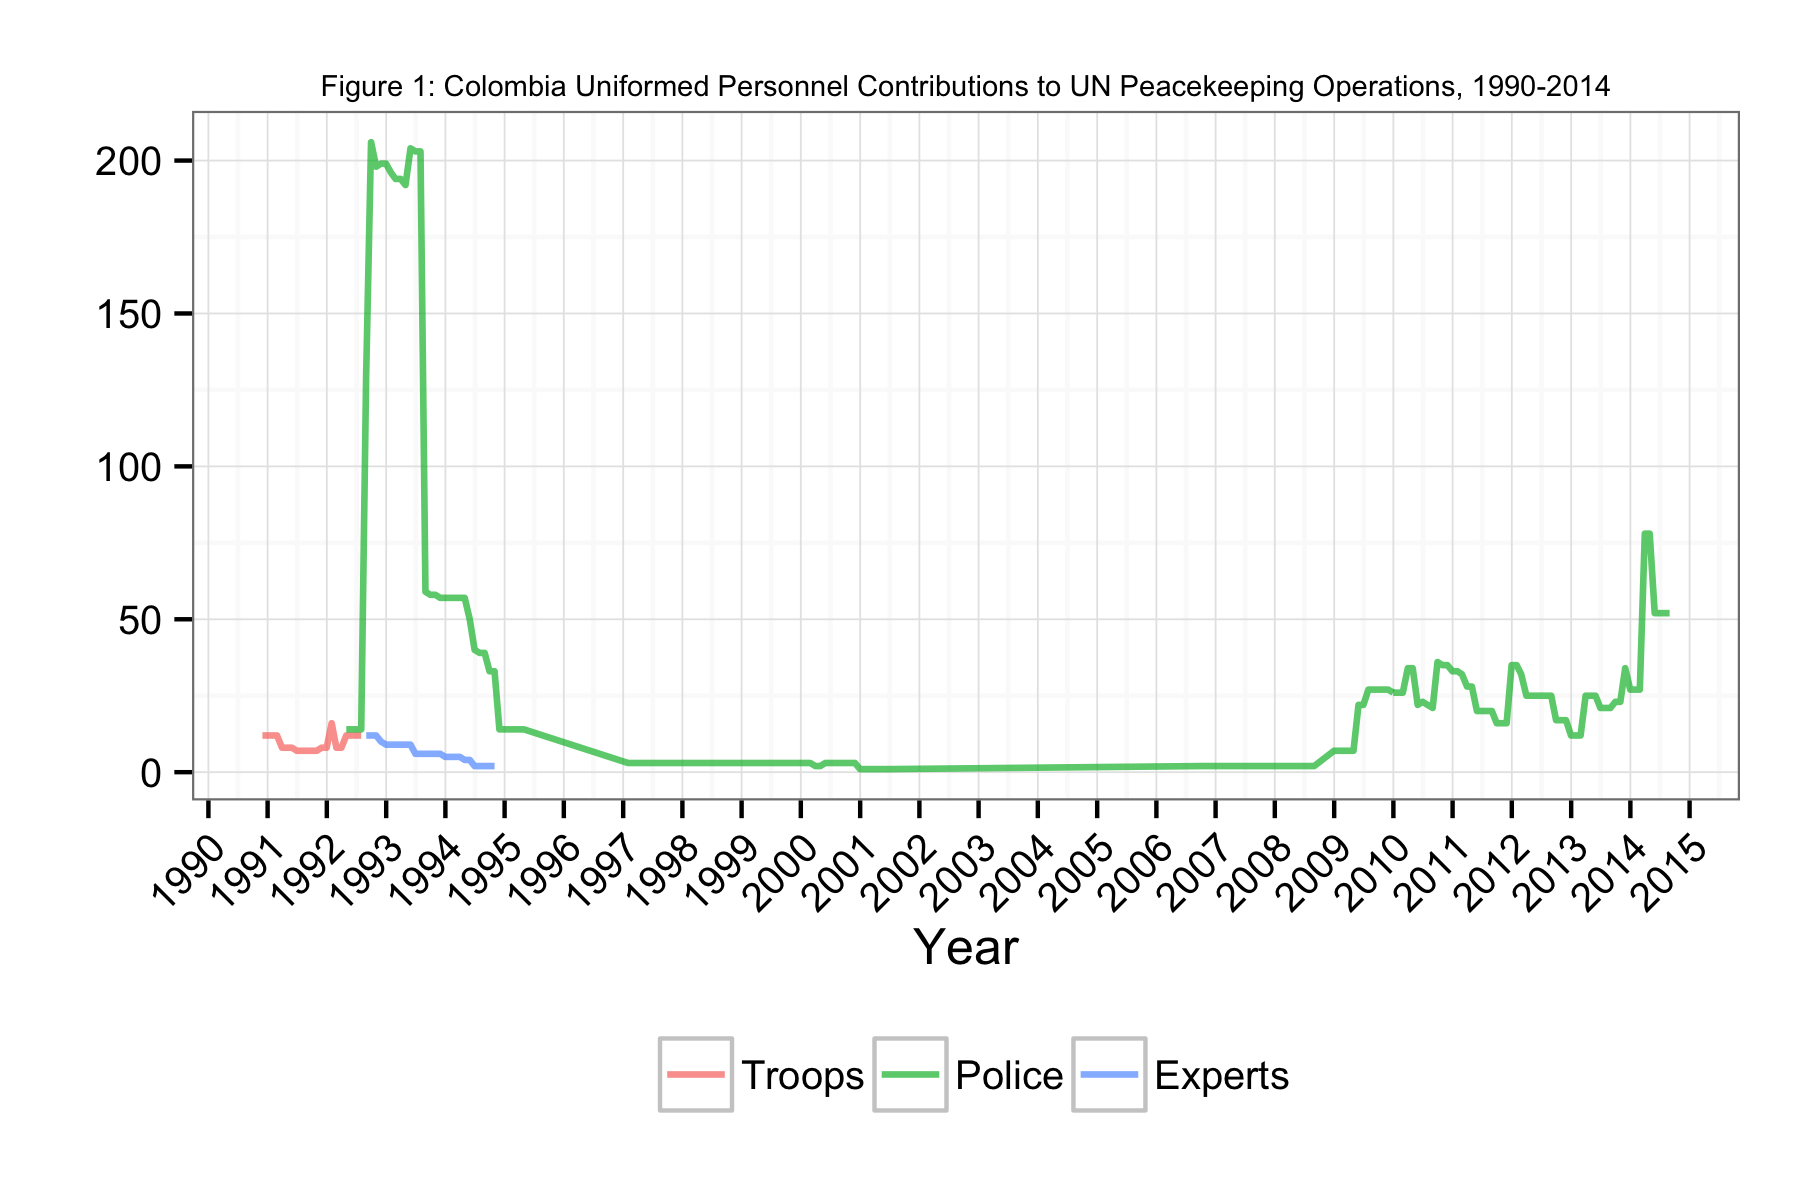

The table this chart was drawn from, first rows:
Date, Troops, Police, Experts
1990-11-30, 12, NA, NA
1990-12-31, 12, NA, NA
1991-01-31, 12, NA, NA
1991-02-28, 12, NA, NA
1991-03-31, 8, NA, NA
1991-04-30, 8, NA, NA
1991-05-31, 8, NA, NA
1991-06-30, 7, NA, NA
1991-07-31, 7, NA, NA
1991-08-31, 7, NA, NA
1991-09-30, 7, NA, NA
1991-10-31, 7, NA, NA
1991-11-30, 8, NA, NA
1991-12-31, 8, NA, NA
1992-01-31, 16, NA, NA
1992-02-29, 8, NA, NA
1992-03-31, 8, NA, NA
1992-04-30, 12, 14, NA
1992-05-31, 12, 14, NA
1992-06-30, 12, 14, NA
1992-07-31, 12, 14, NA
1992-08-31, NA, 131, 12
1992-09-30, NA, 206, 12
1992-10-31, NA, 198, 12
1992-11-30, NA, 199, 10
1992-12-31, NA, 199, 9
1993-01-31, NA, 196, 9
1993-02-28, NA, 194, 9
1993-03-31, NA, 194, 9
1993-04-30, NA, 192, 9
1993-05-31, NA, 204, 9
1993-06-30, NA, 203, 6
1993-07-31, NA, 203, 6
1993-08-31, NA, 59, 6
1993-09-30, NA, 58, 6
1993-10-31, NA, 58, 6
1993-11-30, NA, 57, 6
1993-12-31, NA, 57, 5
1994-01-31, NA, 57, 5
1994-02-28, NA, 57, 5
1994-03-31, NA, 57, 5
1994-04-30, NA, 57, 4
1994-05-31, NA, 50, 4
1994-06-30, NA, 40, 2
1994-07-31, NA, 39, 2
1994-08-31, NA, 39, 2
1994-09-30, NA, 33, 2
1994-10-31, NA, 33, 2
1994-11-30, NA, 14, NA
1994-12-31, NA, 14, NA
1995-01-31, NA, 14, NA
1995-02-28, NA, 14, NA
1995-03-31, NA, 14, NA
1995-04-30, NA, 14, NA
1997-01-31, NA, 3, NA
1997-02-28, NA, 3, NA
1997-03-31, NA, 3, NA
1997-04-30, NA, 3, NA
1999-08-31, NA, 3, NA
1999-09-30, NA, 3, NA
... 113 more rows
